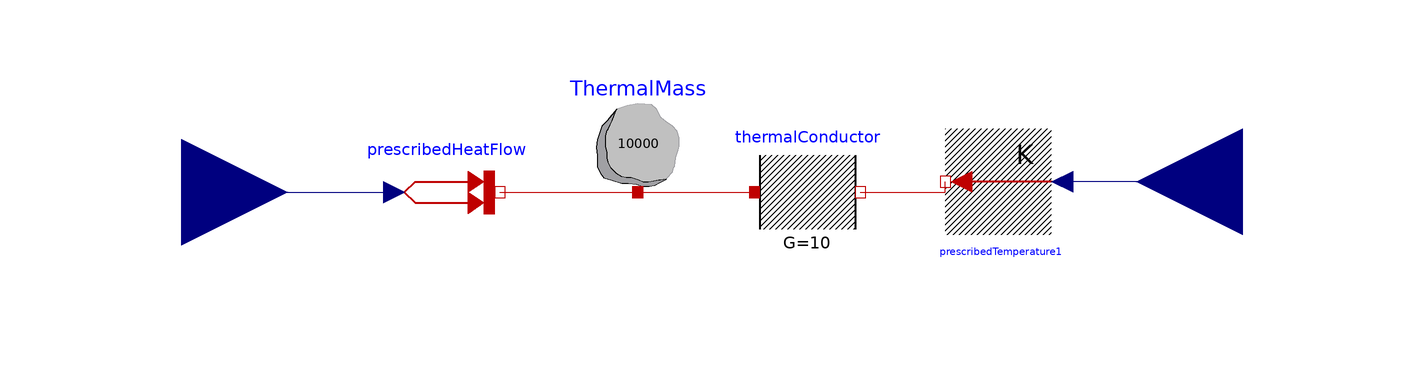

The component connection diagram of the Modelica model below, drawn from its own Placement and Line annotations.

model ControledHeaterAuto
  Modelica.Thermal.HeatTransfer.Sources.PrescribedHeatFlow prescribedHeatFlow annotation(
    Placement(transformation(origin = {-70, 10}, extent = {{-10, -10}, {10, 10}})));
  Modelica.Blocks.Interfaces.RealInput SetHeater annotation(
    Placement(transformation(origin = {-120, 10}, extent = {{-20, -20}, {20, 20}}), iconTransformation(origin = {-120, 0}, extent = {{-20, -20}, {20, 20}})));
  Modelica.Thermal.HeatTransfer.Components.HeatCapacitor ThermalMass(C = 1000*10, T(start = 293, fixed = true, displayUnit = "K"))  annotation(
    Placement(transformation(origin = {-34, 20}, extent = {{-10, -10}, {10, 10}})));
  Modelica.Thermal.HeatTransfer.Components.ThermalConductor thermalConductor(G = 10)  annotation(
    Placement(transformation(origin = {-2, 10}, extent = {{-10, -10}, {10, 10}})));
  Modelica.Blocks.Interfaces.RealInput SetTemp annotation(
    Placement(transformation(origin = {80, 12}, extent = {{-20, -20}, {20, 20}}, rotation = 180), iconTransformation(origin = {78, 10}, extent = {{-20, -20}, {20, 20}})));
  Modelica.Thermal.HeatTransfer.Sources.PrescribedTemperature prescribedTemperature1 annotation(
    Placement(transformation(origin = {34, 12}, extent = {{-10, -10}, {10, 10}}, rotation = 180)));
equation
  connect(SetHeater, prescribedHeatFlow.Q_flow) annotation(
    Line(points = {{-120, 10}, {-80, 10}}, color = {0, 0, 127}));
  connect(prescribedHeatFlow.port, ThermalMass.port) annotation(
    Line(points = {{-60, 10}, {-34, 10}}, color = {191, 0, 0}));
  connect(ThermalMass.port, thermalConductor.port_a) annotation(
    Line(points = {{-34, 10}, {-12, 10}}, color = {191, 0, 0}));
  connect(SetTemp, prescribedTemperature1.T) annotation(
    Line(points = {{80, 12}, {46, 12}}, color = {0, 0, 127}));
  connect(thermalConductor.port_b, prescribedTemperature1.port) annotation(
    Line(points = {{8, 10}, {24, 10}, {24, 12}}, color = {191, 0, 0}));
  annotation(
    uses(Modelica(version = "4.0.0")));
end ControledHeaterAuto;